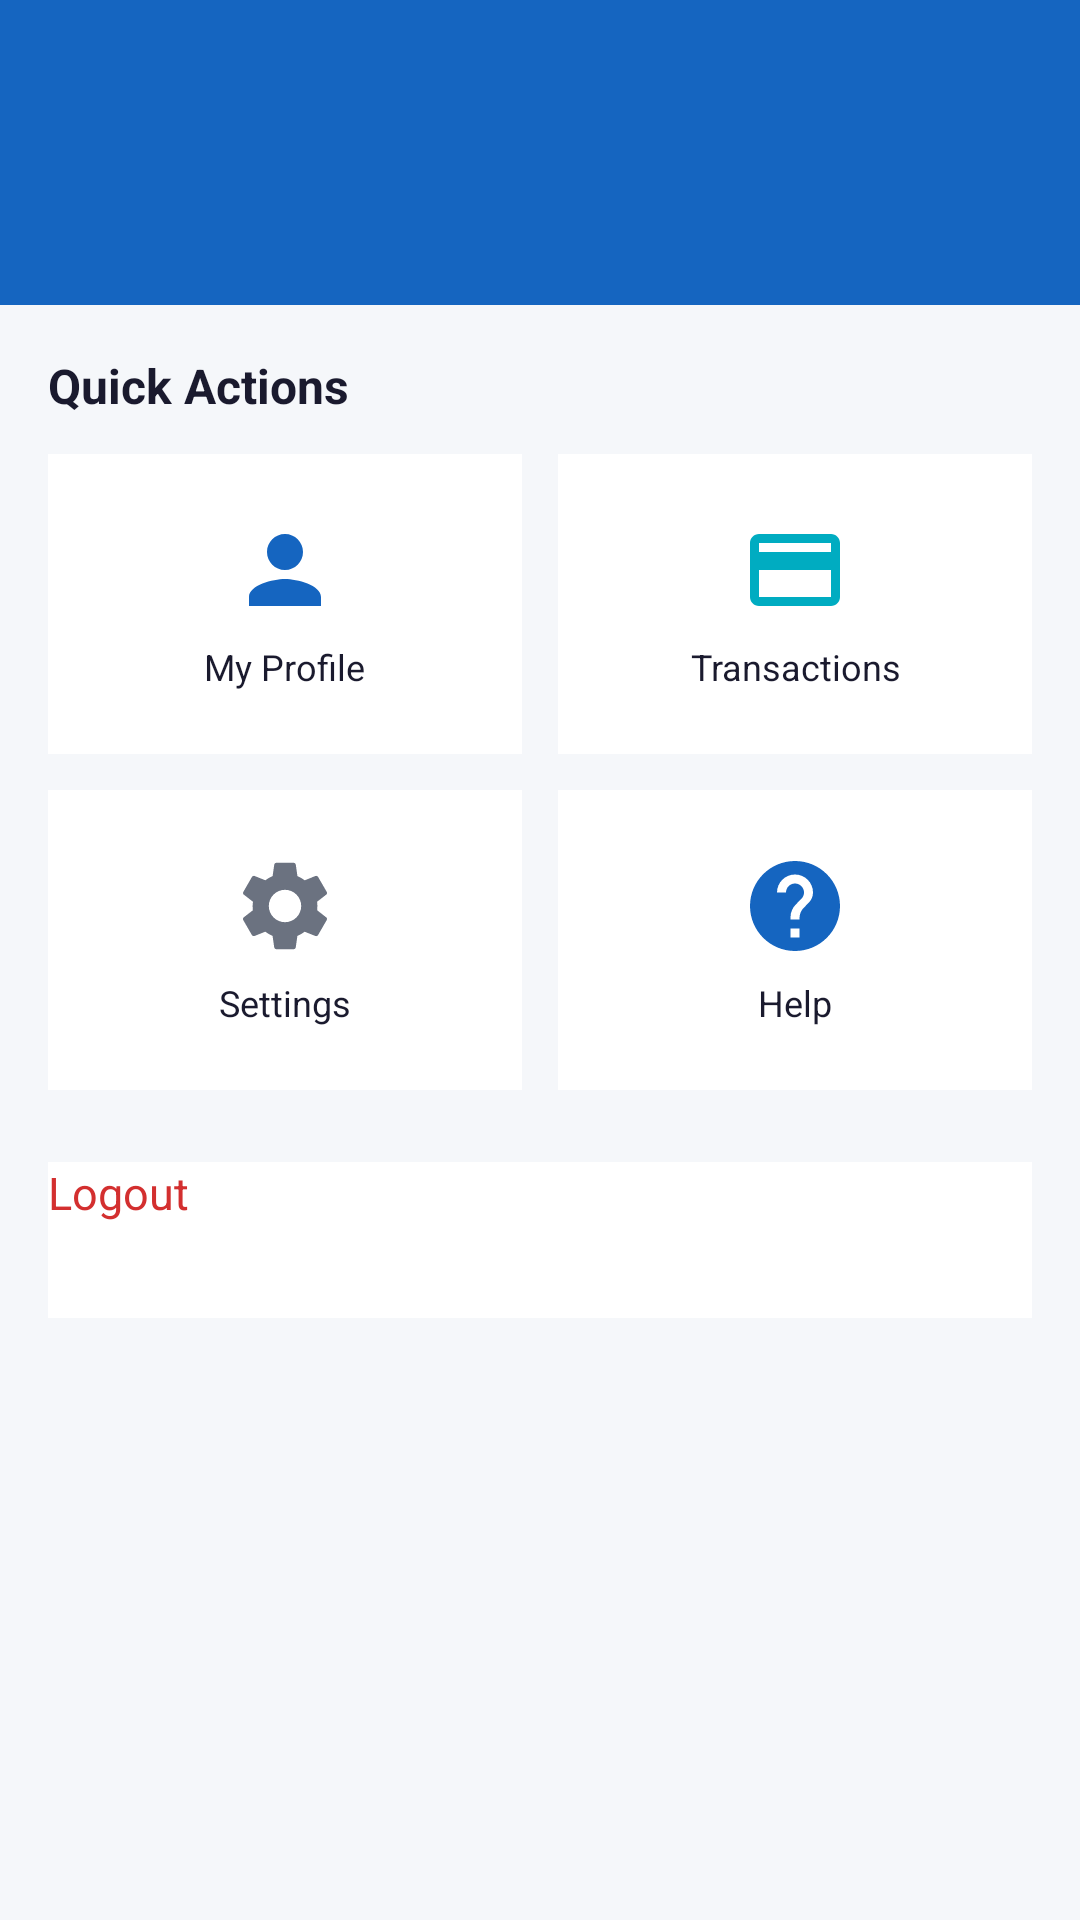

Android layout source for this screen:
<!-- AndroidManifest.xml: application theme Theme.OTPLogin -->
<!-- res/layout/activity_dashboard.xml -->
<?xml version="1.0" encoding="utf-8"?>
<ScrollView xmlns:android="http://schemas.android.com/apk/res/android"
    android:layout_width="match_parent"
    android:layout_height="match_parent"
    android:background="#F5F7FA">

    <LinearLayout
        android:layout_width="match_parent"
        android:layout_height="wrap_content"
        android:orientation="vertical">

        
        <LinearLayout
            android:layout_width="match_parent"
            android:layout_height="wrap_content"
            android:orientation="vertical"
            android:background="#1565C0"
            android:padding="24dp"
            android:paddingTop="48dp"
            android:paddingBottom="32dp">

            <TextView
                android:id="@+id/tvWelcome"
                android:layout_width="wrap_content"
                android:layout_height="wrap_content"
                android:textSize="22sp"
                android:textStyle="bold"
                android:textColor="#FFFFFF" />

            <TextView
                android:id="@+id/tvPhoneNumber"
                android:layout_width="wrap_content"
                android:layout_height="wrap_content"
                android:layout_marginTop="4dp"
                android:textSize="15sp"
                android:textColor="#CCFFFFFF" />
        </LinearLayout>

        
        <LinearLayout
            android:layout_width="match_parent"
            android:layout_height="wrap_content"
            android:orientation="vertical"
            android:padding="16dp">

            <TextView
                android:layout_width="wrap_content"
                android:layout_height="wrap_content"
                android:text="Quick Actions"
                android:textSize="16sp"
                android:textStyle="bold"
                android:textColor="#1A1A2E"
                android:layout_marginBottom="12dp" />

            
            <LinearLayout
                android:layout_width="match_parent"
                android:layout_height="wrap_content"
                android:orientation="horizontal"
                android:layout_marginBottom="12dp">

                <LinearLayout
                    android:id="@+id/cardProfile"
                    android:layout_width="0dp"
                    android:layout_height="100dp"
                    android:layout_weight="1"
                    android:layout_marginEnd="6dp"
                    android:background="#FFFFFF"
                    android:orientation="vertical"
                    android:gravity="center"
                    android:padding="12dp">

                    <ImageView
                        android:layout_width="36dp"
                        android:layout_height="36dp"
                        android:src="@drawable/ic_profile" />
                    <TextView
                        android:layout_width="wrap_content"
                        android:layout_height="wrap_content"
                        android:text="My Profile"
                        android:textSize="12sp"
                        android:textColor="#1A1A2E"
                        android:layout_marginTop="6dp"
                        android:gravity="center" />
                </LinearLayout>

                <LinearLayout
                    android:id="@+id/cardTransactions"
                    android:layout_width="0dp"
                    android:layout_height="100dp"
                    android:layout_weight="1"
                    android:layout_marginStart="6dp"
                    android:background="#FFFFFF"
                    android:orientation="vertical"
                    android:gravity="center"
                    android:padding="12dp">

                    <ImageView
                        android:layout_width="36dp"
                        android:layout_height="36dp"
                        android:src="@drawable/ic_transactions" />
                    <TextView
                        android:layout_width="wrap_content"
                        android:layout_height="wrap_content"
                        android:text="Transactions"
                        android:textSize="12sp"
                        android:textColor="#1A1A2E"
                        android:layout_marginTop="6dp"
                        android:gravity="center" />
                </LinearLayout>
            </LinearLayout>

            
            <LinearLayout
                android:layout_width="match_parent"
                android:layout_height="wrap_content"
                android:orientation="horizontal"
                android:layout_marginBottom="24dp">

                <LinearLayout
                    android:id="@+id/cardSettings"
                    android:layout_width="0dp"
                    android:layout_height="100dp"
                    android:layout_weight="1"
                    android:layout_marginEnd="6dp"
                    android:background="#FFFFFF"
                    android:orientation="vertical"
                    android:gravity="center"
                    android:padding="12dp">

                    <ImageView
                        android:layout_width="36dp"
                        android:layout_height="36dp"
                        android:src="@drawable/ic_settings" />
                    <TextView
                        android:layout_width="wrap_content"
                        android:layout_height="wrap_content"
                        android:text="Settings"
                        android:textSize="12sp"
                        android:textColor="#1A1A2E"
                        android:layout_marginTop="6dp"
                        android:gravity="center" />
                </LinearLayout>

                <LinearLayout
                    android:id="@+id/cardHelp"
                    android:layout_width="0dp"
                    android:layout_height="100dp"
                    android:layout_weight="1"
                    android:layout_marginStart="6dp"
                    android:background="#FFFFFF"
                    android:orientation="vertical"
                    android:gravity="center"
                    android:padding="12dp">

                    <ImageView
                        android:layout_width="36dp"
                        android:layout_height="36dp"
                        android:src="@drawable/ic_help" />
                    <TextView
                        android:layout_width="wrap_content"
                        android:layout_height="wrap_content"
                        android:text="Help"
                        android:textSize="12sp"
                        android:textColor="#1A1A2E"
                        android:layout_marginTop="6dp"
                        android:gravity="center" />
                </LinearLayout>
            </LinearLayout>

            
            <Button
                android:id="@+id/btnLogout"
                android:layout_width="match_parent"
                android:layout_height="52dp"
                android:text="Logout"
                android:textSize="15sp"
                android:textColor="#D32F2F"
                android:background="#FFFFFF" />

        </LinearLayout>
    </LinearLayout>
</ScrollView>
<!-- resources referenced by this layout -->
<resources>
  <!-- drawable ic_help (drawable) -->
  <?xml version="1.0" encoding="utf-8"?>
  <vector xmlns:android="http://schemas.android.com/apk/res/android"
      android:width="40dp"
      android:height="40dp"
      android:viewportWidth="24"
      android:viewportHeight="24">
      <path
          android:fillColor="#1565C0"
          android:pathData="M12,2C6.48,2 2,6.48 2,12s4.48,10 10,10 10,-4.48 10,-10S17.52,2 12,2zM13,19h-2v-2h2v2zM15.07,11.25l-0.9,0.92C13.45,12.9 13,13.5 13,15h-2v-0.5c0,-1.1 0.45,-2.1 1.17,-2.83l1.24,-1.26c0.37,-0.36 0.59,-0.86 0.59,-1.41 0,-1.1 -0.9,-2 -2,-2s-2,0.9 -2,2H8c0,-2.21 1.79,-4 4,-4s4,1.79 4,4c0,0.88 -0.36,1.68 -0.93,2.25z" />
  </vector>
  <!-- drawable ic_profile (drawable) -->
  <?xml version="1.0" encoding="utf-8"?>
  <vector xmlns:android="http://schemas.android.com/apk/res/android"
      android:width="40dp"
      android:height="40dp"
      android:viewportWidth="24"
      android:viewportHeight="24">
      <path
          android:fillColor="#1565C0"
          android:pathData="M12,12c2.21,0 4,-1.79 4,-4s-1.79,-4 -4,-4 -4,1.79 -4,4 1.79,4 4,4zM12,14c-2.67,0 -8,1.34 -8,4v2h16v-2c0,-2.66 -5.33,-4 -8,-4z" />
  </vector>
  <!-- drawable ic_settings (drawable) -->
  <?xml version="1.0" encoding="utf-8"?>
  <vector xmlns:android="http://schemas.android.com/apk/res/android"
      android:width="40dp"
      android:height="40dp"
      android:viewportWidth="24"
      android:viewportHeight="24">
      <path
          android:fillColor="#6B7280"
          android:pathData="M19.14,12.94c0.04,-0.3 0.06,-0.61 0.06,-0.94 0,-0.32 -0.02,-0.64 -0.07,-0.94l2.03,-1.58c0.18,-0.14 0.23,-0.41 0.12,-0.61l-1.92,-3.32c-0.12,-0.22 -0.37,-0.29 -0.59,-0.22l-2.39,0.96c-0.5,-0.38 -1.03,-0.7 -1.62,-0.94L14.4,2.81c-0.04,-0.24 -0.24,-0.41 -0.48,-0.41h-3.84c-0.24,0 -0.43,0.17 -0.47,0.41L9.25,5.35C8.66,5.59 8.12,5.92 7.63,6.29L5.24,5.33c-0.22,-0.08 -0.47,0 -0.59,0.22L2.74,8.87C2.62,9.08 2.66,9.34 2.86,9.48l2.03,1.58C4.84,11.36 4.8,11.69 4.8,12s0.02,0.64 0.07,0.94l-2.03,1.58c-0.18,0.14 -0.23,0.41 -0.12,0.61l1.92,3.32c0.12,0.22 0.37,0.29 0.59,0.22l2.39,-0.96c0.5,0.38 1.03,0.7 1.62,0.94l0.36,2.54c0.05,0.24 0.24,0.41 0.48,0.41h3.84c0.24,0 0.44,-0.17 0.47,-0.41l0.36,-2.54c0.59,-0.24 1.13,-0.56 1.62,-0.94l2.39,0.96c0.22,0.08 0.47,0 0.59,-0.22l1.92,-3.32c0.12,-0.22 0.07,-0.47 -0.12,-0.61L19.14,12.94zM12,15.6c-1.98,0 -3.6,-1.62 -3.6,-3.6 0,-1.98 1.62,-3.6 3.6,-3.6 1.98,0 3.6,1.62 3.6,3.6 0,1.98 -1.62,3.6 -3.6,3.6z" />
  </vector>
  <!-- drawable ic_transactions (drawable) -->
  <?xml version="1.0" encoding="utf-8"?>
  <vector xmlns:android="http://schemas.android.com/apk/res/android"
      android:width="40dp"
      android:height="40dp"
      android:viewportWidth="24"
      android:viewportHeight="24">
      <path
          android:fillColor="#00ACC1"
          android:pathData="M20,4H4c-1.11,0 -2,0.89 -2,2v12c0,1.11 0.89,2 2,2h16c1.11,0 2,-0.89 2,-2V6c0,-1.11 -0.89,-2 -2,-2zM20,18H4v-6h16v6zM20,8H4V6h16v2z" />
  </vector>
  <style name="Theme.OTPLogin" parent="">
          <item name="android:windowBackground">#F5F7FA</item>
          <item name="android:windowNoTitle">true</item>
      </style>
</resources>
